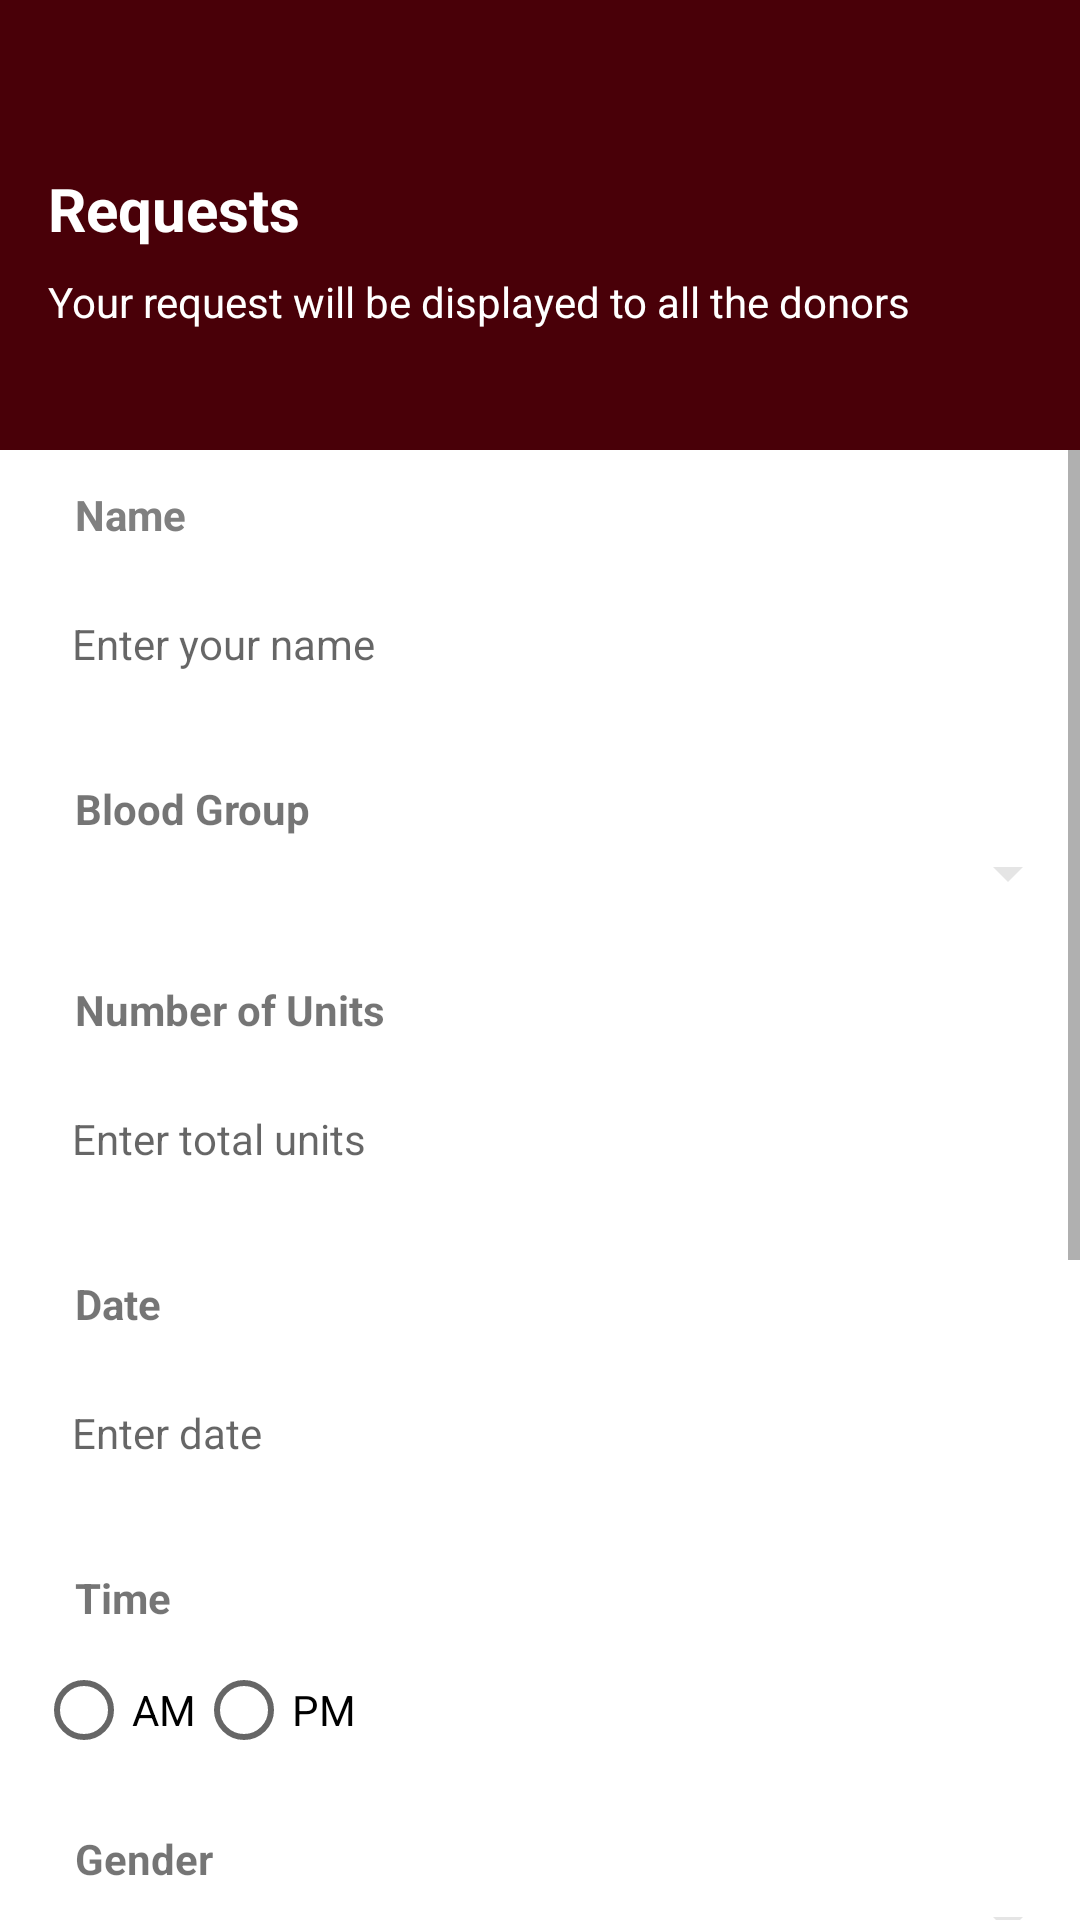

Android layout source for this screen:
<!-- AndroidManifest.xml: application theme Theme.BloodBankMeraFinal -->
<!-- res/layout/request_form.xml -->
<?xml version="1.0" encoding="utf-8"?>
<LinearLayout
    xmlns:android="http://schemas.android.com/apk/res/android"
    xmlns:tools="http://schemas.android.com/tools"
    android:layout_width="match_parent"
    android:layout_height="match_parent"
    android:background="#FFFFFF"
    android:orientation="vertical"
    tools:context=".RequestActivity">

    
    <LinearLayout
        android:layout_width="420dp"
        android:layout_height="150dp"
        android:background="#490008"
        android:orientation="vertical"
        android:padding="16dp">

        
        <LinearLayout
            android:layout_width="match_parent"
            android:layout_height="wrap_content"
            android:orientation="horizontal">

            <TextView
                android:id="@+id/title"
                android:layout_width="0dp"
                android:layout_height="wrap_content"
                android:layout_marginTop="40dp"
                android:layout_weight="1"
                android:text="@string/title_requests"
                android:textColor="#FFFFFF"
                android:textSize="20sp"
                android:textStyle="bold" />

            <TextView
                android:id="@+id/back"
                android:layout_width="wrap_content"
                android:layout_height="wrap_content"
                android:layout_marginTop="40dp"
                android:text="@string/text_back"
                android:textColor="#FFFFFF"
                android:textStyle="bold" />
        </LinearLayout>

        <TextView
            android:id="@+id/textView7"
            android:layout_width="match_parent"
            android:layout_height="wrap_content"
            android:layout_marginTop="8dp"
            android:text="@string/subtitle_request"
            android:textColor="#FFFFFF"
            android:textSize="14sp"
            android:gravity="start" />
    </LinearLayout>

    
    <ScrollView
        android:layout_width="match_parent"
        android:layout_height="0dp"
        android:layout_weight="1">

        <LinearLayout
            android:layout_width="match_parent"
            android:layout_height="wrap_content"
            android:orientation="vertical">

            
            <TextView
                android:layout_width="wrap_content"
                android:layout_height="wrap_content"
                android:layout_marginStart="25dp"
                android:layout_marginTop="12dp"
                android:text="@string/label_name"
                android:textStyle="bold"
                android:textColor="@color/greyy" />

            <EditText
                android:layout_width="380dp"
                android:layout_height="wrap_content"
                android:layout_margin="12dp"
                android:layout_marginStart="25dp"
                android:layout_marginEnd="25dp"
                android:background="@drawable/btn_bg_w"
                android:backgroundTint="@color/lightgrey"
                android:hint="@string/hint_enter_name"
                android:padding="12dp"
                android:textSize="14sp" />

            
            <TextView
                android:layout_width="wrap_content"
                android:layout_height="wrap_content"
                android:layout_marginStart="25dp"
                android:layout_marginTop="12dp"
                android:text="@string/label_blood_group"
                android:textStyle="bold" />

            <Spinner
                android:layout_width="match_parent"
                android:layout_height="wrap_content"
                android:layout_marginBottom="12dp"
                android:backgroundTint="#E5E5E5" />

            
            <TextView
                android:layout_width="wrap_content"
                android:layout_height="wrap_content"
                android:layout_marginStart="25dp"
                android:layout_marginTop="12dp"
                android:text="@string/label_number_of_units"
                android:textStyle="bold" />

            <EditText
                android:layout_width="380dp"
                android:layout_height="wrap_content"
                android:layout_margin="12dp"
                android:layout_marginStart="25dp"
                android:layout_marginEnd="25dp"
                android:background="@drawable/btn_bg_w"
                android:hint="@string/hint_enter_units"
                android:padding="12dp"
                android:backgroundTint="@color/lightgrey"
                android:textSize="14sp" />

            
            <TextView
                android:layout_width="wrap_content"
                android:layout_height="wrap_content"
                android:layout_marginStart="25dp"
                android:layout_marginTop="12dp"
                android:text="@string/label_date"
                android:textStyle="bold" />

            <LinearLayout
                android:layout_width="match_parent"
                android:layout_height="wrap_content"
                android:orientation="horizontal">

                <EditText
                    android:layout_width="320dp"
                    android:layout_height="wrap_content"
                    android:layout_margin="12dp"
                    android:layout_marginStart="25dp"
                    android:layout_marginEnd="10dp"
                    android:background="@drawable/btn_bg_w"
                    android:hint="@string/hint_enter_date"
                    android:padding="12dp"
                    android:backgroundTint="@color/lightgrey"

                    android:textSize="14sp" />

                <ImageView
                    android:layout_width="34dp"
                    android:layout_height="34dp"
                    android:layout_marginTop="15dp"
                    android:src="@drawable/calender" />
            </LinearLayout>

            
            <TextView
                android:layout_width="wrap_content"
                android:layout_height="wrap_content"
                android:layout_marginStart="25dp"
                android:layout_marginTop="12dp"
                android:text="@string/label_time"
                android:textStyle="bold" />

            <RadioGroup
                android:layout_width="match_parent"
                android:layout_height="wrap_content"
                android:layout_margin="12dp"
                android:layout_marginStart="25dp"
                android:orientation="horizontal">

                <RadioButton
                    android:layout_width="wrap_content"
                    android:layout_height="wrap_content"
                    android:text="AM" />

                <RadioButton
                    android:layout_width="wrap_content"
                    android:layout_height="wrap_content"
                    android:text="PM" />
            </RadioGroup>

            
            <TextView
                android:layout_width="wrap_content"
                android:layout_height="wrap_content"
                android:layout_marginStart="25dp"
                android:layout_marginTop="12dp"
                android:text="@string/label_gender"
                android:textStyle="bold" />

            <Spinner
                android:layout_width="match_parent"
                android:layout_height="wrap_content"
                android:layout_marginBottom="12dp"
                android:backgroundTint="#E5E5E5" />

            
            <TextView
                android:layout_width="wrap_content"
                android:layout_height="wrap_content"
                android:layout_marginStart="25dp"
                android:layout_marginTop="12dp"
                android:text="@string/label_hospital_name"
                android:textStyle="bold" />

            <EditText
                android:layout_width="380dp"
                android:layout_height="wrap_content"
                android:layout_margin="12dp"
                android:layout_marginStart="25dp"
                android:layout_marginEnd="10dp"
                android:background="@drawable/btn_bg_w"
                android:hint="@string/hint_hospital_name"
                android:padding="12dp"
                android:backgroundTint="@color/lightgrey"
                android:textSize="14sp" />

            
            <TextView
                android:layout_width="wrap_content"
                android:layout_height="wrap_content"
                android:layout_marginStart="25dp"
                android:layout_marginTop="12dp"
                android:text="@string/label_location"
                android:textStyle="bold" />

            <LinearLayout
                android:layout_width="match_parent"
                android:layout_height="wrap_content"
                android:orientation="horizontal">

                <EditText
                    android:layout_width="320dp"
                    android:layout_height="wrap_content"
                    android:layout_margin="12dp"
                    android:layout_marginStart="25dp"
                    android:layout_marginEnd="10dp"
                    android:background="@drawable/btn_bg_w"
                    android:hint="@string/hint_location"
                    android:padding="12dp"
                    android:backgroundTint="@color/lightgrey"
                    android:textSize="14sp" />

                <ImageView
                    android:layout_width="40dp"
                    android:layout_height="40dp"
                    android:layout_marginStart="8dp"
                    android:src="@drawable/location" />
            </LinearLayout>

            
            <TextView
                android:layout_width="wrap_content"
                android:layout_height="wrap_content"
                android:layout_marginStart="25dp"
                android:layout_marginTop="12dp"
                android:text="@string/label_phone_number"
                android:textStyle="bold" />

            <EditText
                android:layout_width="380dp"
                android:layout_height="wrap_content"
                android:layout_margin="12dp"
                android:layout_marginStart="25dp"
                android:layout_marginEnd="10dp"
                android:background="@drawable/btn_bg_w"
                android:hint="@string/hint_phone_number"
                android:padding="12dp"
                android:backgroundTint="@color/lightgrey"
                android:textSize="14sp" />

            
            <Button
                android:id="@+id/doneButton"
                android:layout_width="match_parent"
                android:layout_height="wrap_content"
                android:layout_margin="16dp"
                android:background="@drawable/btn_bg"
                android:backgroundTint="#490008"
                android:text="@string/button_done"
                android:textColor="#FFFFFF" />

        </LinearLayout>

    </ScrollView>


</LinearLayout>
<!-- resources referenced by this layout -->
<resources>
  <color name="greyy">#808080</color>
  <color name="lightgrey">#B7B4B3B3</color>
  <!-- drawable btn_bg (drawable) -->
  <?xml version="1.0" encoding="utf-8"?>
  <shape xmlns:android="http://schemas.android.com/apk/res/android">
  <solid android:color="#490008"/>
      <corners android:radius="70dp"/>
  </shape>
  <!-- drawable location (drawable) -->
  <vector xmlns:android="http://schemas.android.com/apk/res/android" android:height="24dp" android:tint="#490008" android:viewportHeight="24" android:viewportWidth="24" android:width="24dp">
        
      <path android:fillColor="@android:color/white" android:pathData="M12,2C8.14,2 5,5.14 5,9c0,5.25 7,13 7,13s7,-7.75 7,-13c0,-3.86 -3.14,-7 -7,-7zM16,10h-3v3h-2v-3L8,10L8,8h3L11,5h2v3h3v2z"/>
      
  </vector>
  <string name="button_done">Done</string>
  <string name="hint_enter_date">Enter date</string>
  <string name="hint_enter_name">Enter your name</string>
  <string name="hint_enter_units">Enter total units</string>
  <string name="hint_hospital_name">Enter hospital name</string>
  <string name="hint_location">Enter your location</string>
  <string name="hint_phone_number">Enter your number</string>
  <string name="label_blood_group">Blood Group</string>
  <string name="label_date">Date</string>
  <string name="label_gender">Gender</string>
  <string name="label_hospital_name">Hospital Name</string>
  <string name="label_location">Location</string>
  <string name="label_name">Name</string>
  <string name="label_number_of_units">Number of Units</string>
  <string name="label_phone_number">Phone Number</string>
  <string name="label_time">Time</string>
  <string name="subtitle_request">Your request will be displayed to all the donors</string>
  <string name="text_back">Back</string>
  <string name="title_requests">Requests</string>
  <style name="Theme.BloodBankMeraFinal" parent="Theme.AppCompat.Light.NoActionBar">
          
      </style>
</resources>
